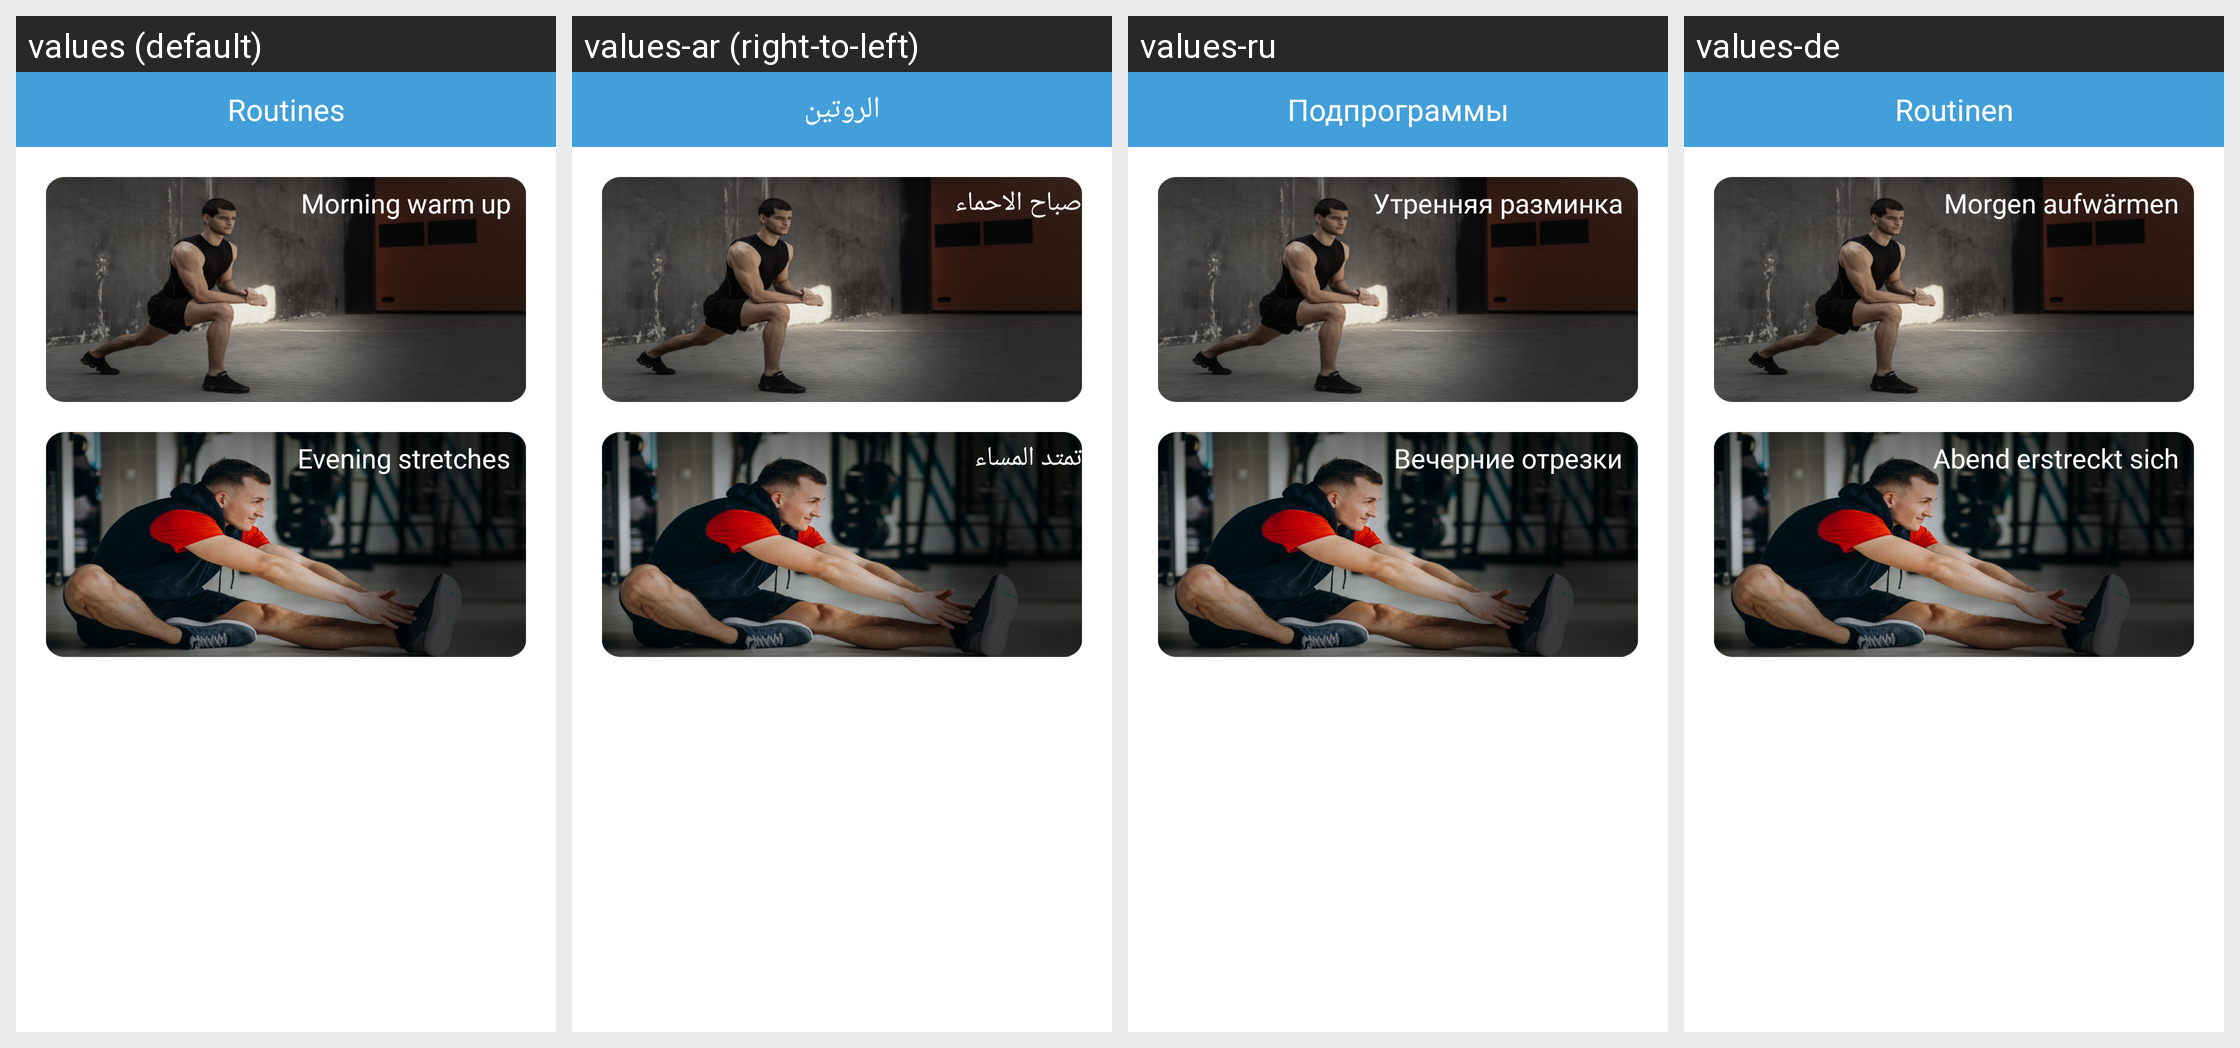

The same Android screen rendered under several of its app's locales, left to right. List the strings drawn on it with the default value and each locale's translation.
Android screen res/layout/fragment_routine1.xml rendered under 4 locales, left to right: values (default), values-ar (right-to-left), values-ru, values-de. Device: Nexus 5 (rendered at 1080×1920; each locale shown at half size, 540×960, under a caption strip naming it); theme AppTheme.
Other locales in the repository, not shown: values-es, values-fr, values-in, values-it, values-ja, values-ko, values-nl, values-pt, values-zh.
Strings drawn on this screen, with the default value and each locale's value (text and hints the layout hard-codes, and strings that could not be matched under every locale, appear in the picture but are not listed):

tab2
  values: Routines
  values-ar: الروتين
  values-ru: Подпрограммы
  values-de: Routinen

morning_title
  values: Morning warm up
  values-ar: صباح الاحماء
  values-ru: Утренняя разминка
  values-de: Morgen aufwärmen

evening_title
  values: Evening stretches
  values-ar: تمتد المساء
  values-ru: Вечерние отрезки
  values-de: Abend erstreckt sich
